Image classification data set "classification" (DylanHughes02/fruit-detection-project on GitHub). Class labels (4): apple, banana, orange, pear.

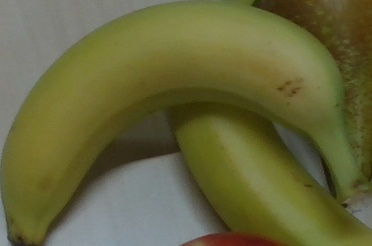
Label: banana

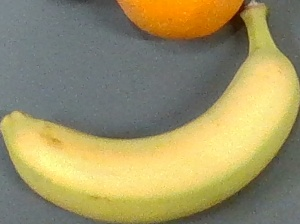
Label: banana

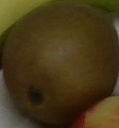
Label: pear

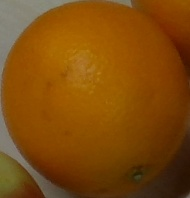
Label: orange

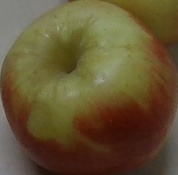
Label: apple

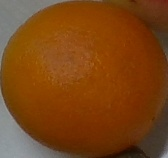
Label: orange
